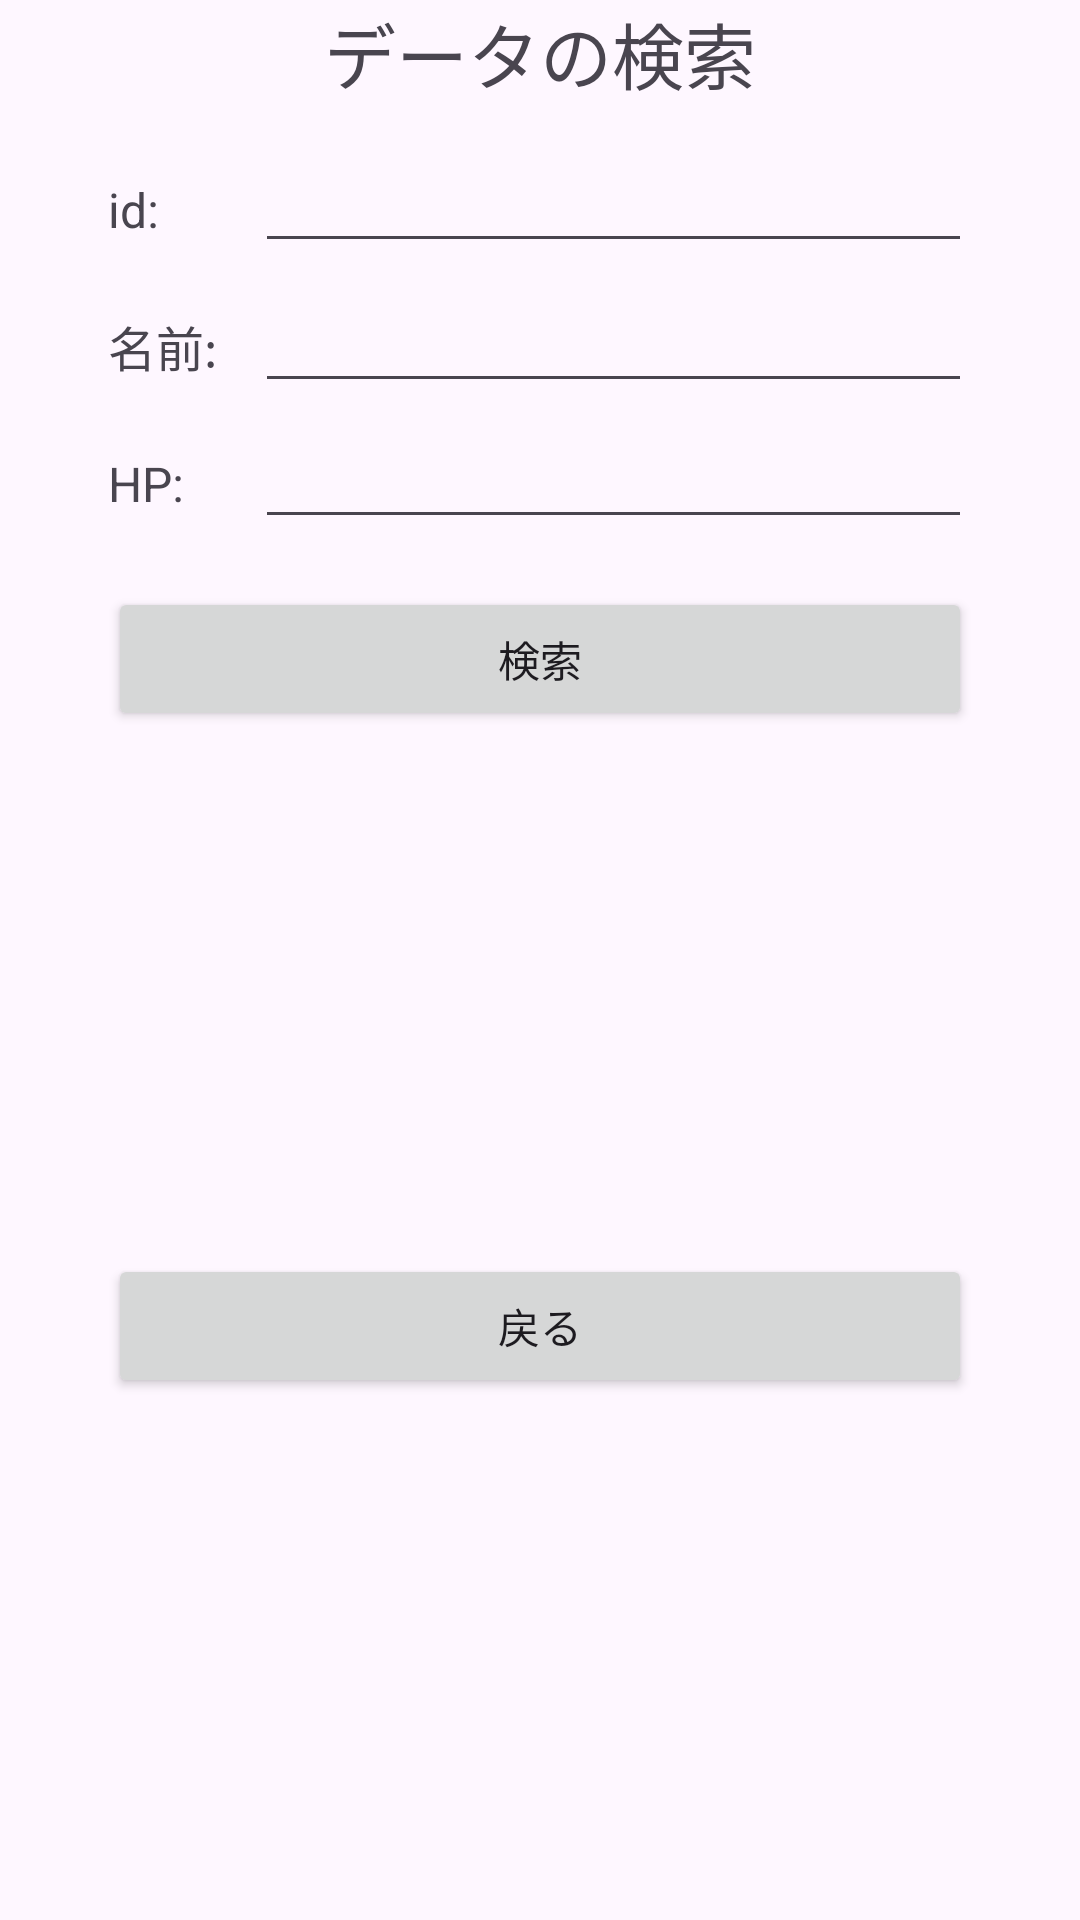

Write the Android layout XML for this screen, with the resource values it uses.
<!-- AndroidManifest.xml: application theme Theme.MyPokeMonDB -->
<!-- res/layout/fragment_search.xml -->
<?xml version="1.0" encoding="utf-8"?>
<androidx.constraintlayout.widget.ConstraintLayout xmlns:android="http://schemas.android.com/apk/res/android"
    xmlns:app="http://schemas.android.com/apk/res-auto"
    xmlns:tools="http://schemas.android.com/tools"
    android:layout_width="match_parent"
    android:layout_height="match_parent"
    tools:context=".SearchFragment">

    <TextView
        android:id="@+id/textView2"
        android:layout_width="wrap_content"
        android:layout_height="wrap_content"
        android:layout_marginTop="24dp"
        android:text="@string/tv_id"
        android:textSize="16sp"
        app:layout_constraintStart_toStartOf="@+id/guideline4"
        app:layout_constraintTop_toBottomOf="@+id/textView5" />

    <TextView
        android:id="@+id/textView3"
        android:layout_width="wrap_content"
        android:layout_height="wrap_content"
        android:layout_marginTop="16dp"
        android:text="@string/tv_name"
        android:textSize="16sp"
        app:layout_constraintStart_toStartOf="@+id/guideline4"
        app:layout_constraintTop_toBottomOf="@+id/et_search_id" />

    <TextView
        android:id="@+id/textView4"
        android:layout_width="wrap_content"
        android:layout_height="wrap_content"
        android:layout_marginTop="16dp"
        android:text="@string/tv_hp"
        android:textSize="16sp"
        app:layout_constraintStart_toStartOf="@+id/guideline4"
        app:layout_constraintTop_toBottomOf="@+id/et_search_name" />

    <EditText
        android:id="@+id/et_search_id"
        android:layout_width="0dp"
        android:layout_height="41dp"
        android:ems="10"
        android:inputType="number"
        app:layout_constraintBaseline_toBaselineOf="@+id/textView2"
        app:layout_constraintEnd_toStartOf="@+id/guideline5"
        app:layout_constraintStart_toStartOf="@+id/guideline6" />

    <EditText
        android:id="@+id/et_search_name"
        android:layout_width="0dp"
        android:layout_height="wrap_content"
        android:ems="10"
        android:inputType="text"
        app:layout_constraintBaseline_toBaselineOf="@+id/textView3"
        app:layout_constraintEnd_toStartOf="@+id/guideline5"
        app:layout_constraintStart_toStartOf="@+id/guideline6" />

    <EditText
        android:id="@+id/et_search_hp"
        android:layout_width="0dp"
        android:layout_height="42dp"
        android:ems="10"
        android:inputType="number"
        app:layout_constraintBaseline_toBaselineOf="@+id/textView4"
        app:layout_constraintEnd_toStartOf="@+id/guideline5"
        app:layout_constraintStart_toStartOf="@+id/guideline6" />

    <androidx.constraintlayout.widget.Guideline
        android:id="@+id/guideline4"
        android:layout_width="wrap_content"
        android:layout_height="wrap_content"
        android:orientation="vertical"
        app:layout_constraintGuide_percent="0.1" />

    <androidx.constraintlayout.widget.Guideline
        android:id="@+id/guideline5"
        android:layout_width="wrap_content"
        android:layout_height="wrap_content"
        android:orientation="vertical"
        app:layout_constraintGuide_percent="0.9" />

    <TextView
        android:id="@+id/textView5"
        android:layout_width="wrap_content"
        android:layout_height="wrap_content"
        android:text="@string/tv_search_title"
        android:textSize="24sp"
        app:layout_constraintEnd_toStartOf="@+id/guideline5"
        app:layout_constraintStart_toStartOf="@+id/guideline4"
        app:layout_constraintTop_toTopOf="parent" />

    <Button
        android:id="@+id/bt_search_back"
        android:layout_width="0dp"
        android:layout_height="wrap_content"
        android:text="@string/bt_back"
        app:layout_constraintBottom_toBottomOf="parent"
        app:layout_constraintEnd_toStartOf="@+id/guideline5"
        app:layout_constraintStart_toStartOf="@+id/guideline4"
        app:layout_constraintTop_toBottomOf="@+id/bt_search_execute" />

    <androidx.constraintlayout.widget.Guideline
        android:id="@+id/guideline6"
        android:layout_width="wrap_content"
        android:layout_height="wrap_content"
        android:orientation="vertical"
        app:layout_constraintGuide_begin="85dp" />

    <Button
        android:id="@+id/bt_search_execute"
        android:layout_width="0dp"
        android:layout_height="wrap_content"
        android:layout_marginTop="16dp"
        android:text="@string/bt_search"
        app:layout_constraintEnd_toStartOf="@+id/guideline5"
        app:layout_constraintStart_toStartOf="@+id/guideline4"
        app:layout_constraintTop_toBottomOf="@+id/et_search_hp" />
</androidx.constraintlayout.widget.ConstraintLayout>
<!-- resources referenced by this layout -->
<resources>
  <string name="bt_back">戻る</string>
  <string name="bt_search">検索</string>
  <string name="tv_hp">HP:</string>
  <string name="tv_id">id:</string>
  <string name="tv_name">名前:</string>
  <string name="tv_search_title">データの検索</string>
  <style name="Theme.MyPokeMonDB" parent="Base.Theme.MyPokeMonDB" />
  <style name="Base.Theme.MyPokeMonDB" parent="Theme.Material3.DayNight.NoActionBar">
          
          
      </style>
</resources>
